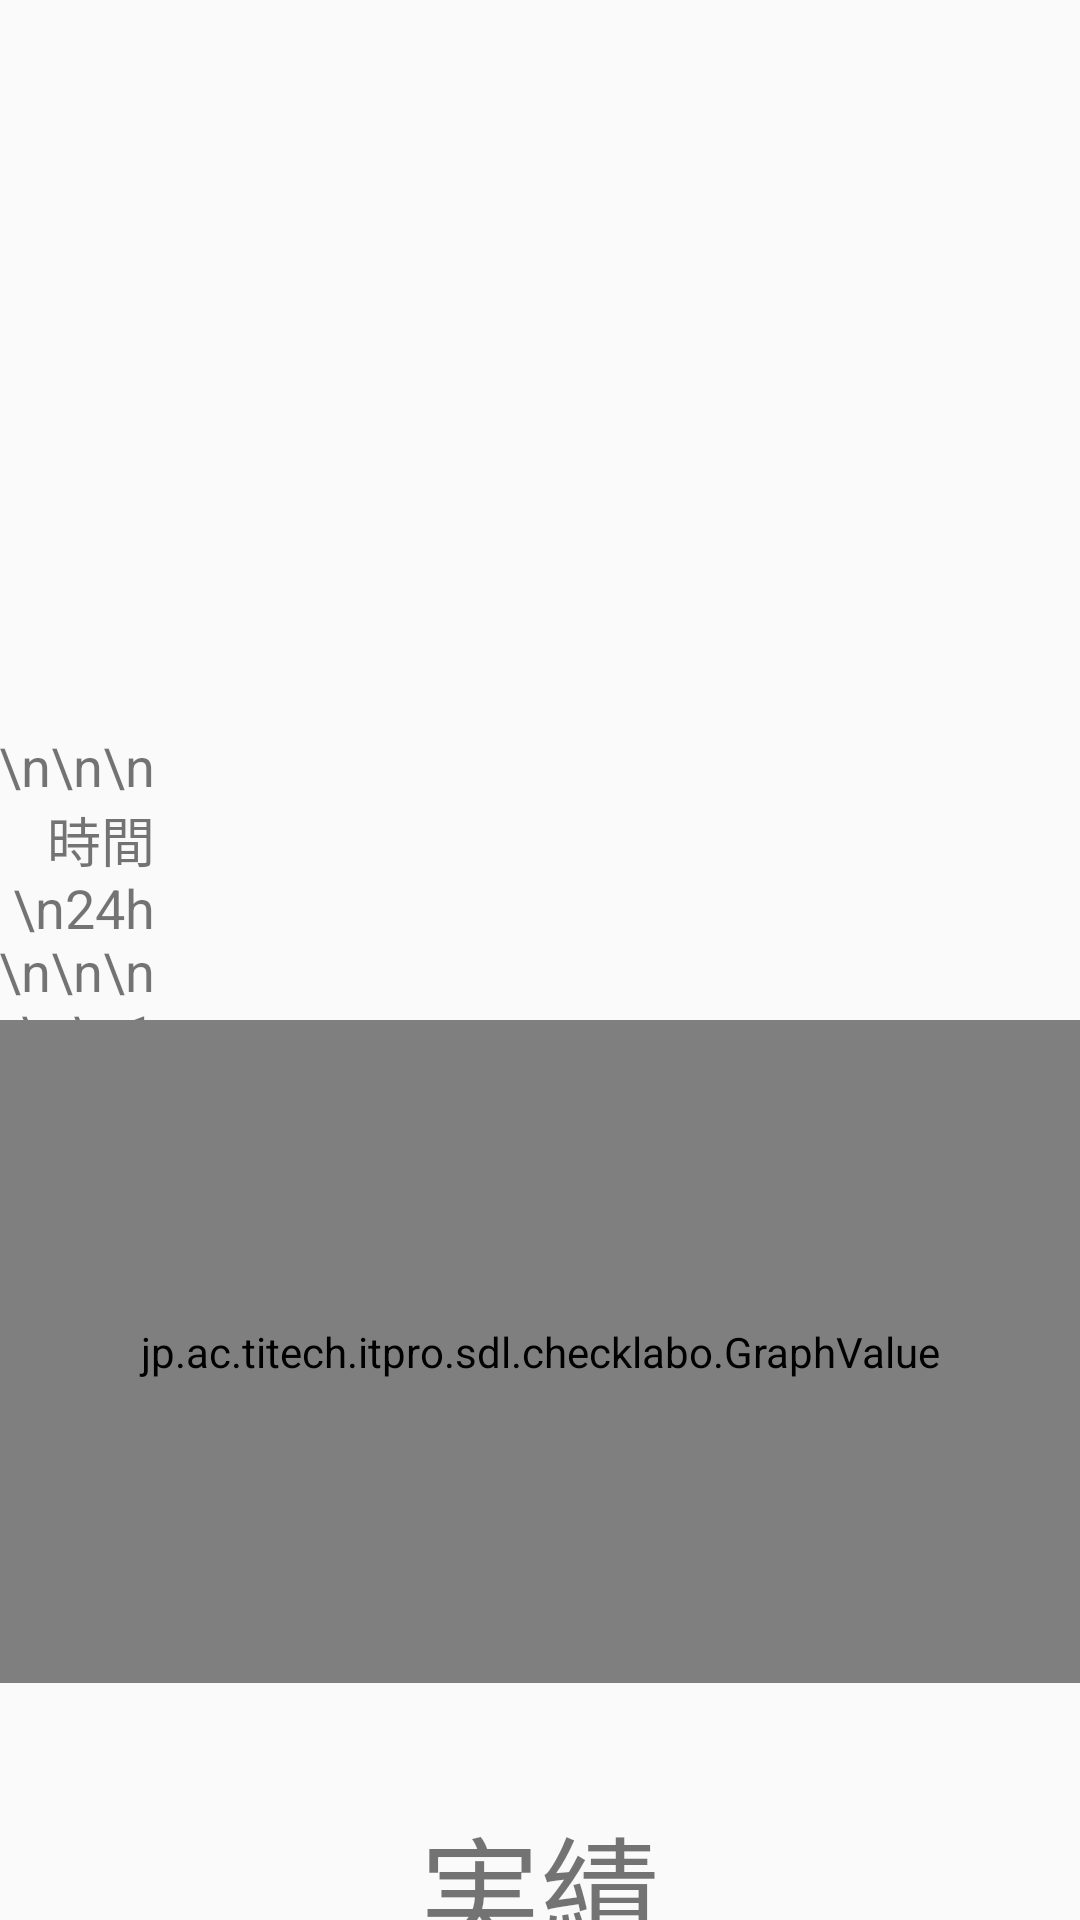

Write the Android layout XML for this screen, with the resource values it uses.
<!-- AndroidManifest.xml: application theme MyAppTheme -->
<!-- res/layout/activity_main.xml -->
<GridLayout xmlns:android="http://schemas.android.com/apk/res/android"
    xmlns:tools="http://schemas.android.com/tools" android:layout_width="fill_parent"
    android:layout_height="fill_parent" android:paddingLeft="@dimen/activity_horizontal_margin"
    android:paddingRight="@dimen/activity_horizontal_margin"
    android:paddingTop="@dimen/activity_vertical_margin"
    android:paddingBottom="@dimen/activity_vertical_margin" tools:context=".MainActivity"
    android:id="@+id/activity_main"
    android:rowCount="5"
    android:columnCount="2">

    <TextView
        android:layout_width="match_parent"
        android:layout_height="147dp"
        android:id="@+id/spendtimeView"
        android:layout_row="0"
        android:layout_column="1"
        android:textSize="40sp"
        android:gravity="center|bottom" />

    <TextView
        android:layout_width="739dp"
        android:layout_height="96dp"
        android:id="@+id/ap_info"
        android:layout_row="1"
        android:layout_column="1"
        android:textSize="25sp"
        android:gravity="center" />

    <FrameLayout
        android:layout_width="match_parent"
        android:layout_height="415dp"
        android:layout_row="2"
        android:layout_column="0"
        android:background="#00ffffff"
        android:layout_columnSpan="2">

        <com.echo.holographlibrary.LineGraph
            android:layout_width="612dp"
            android:layout_height="221dp"
            android:id="@+id/graph"
            android:layout_gravity="center" />

        <TextView
            android:layout_width="392dp"
            android:layout_height="79dp"
            android:id="@+id/graph_title"
            android:layout_gravity="center_horizontal|top"
            android:textIsSelectable="false"
            android:textSize="30sp"
            android:gravity="center_horizontal|bottom" />

        <TextView
            android:layout_width="658dp"
            android:layout_height="92dp"
            android:id="@+id/graph_text3"
            android:layout_gravity="center_horizontal|bottom"
            android:textSize="18sp"
            android:gravity="top" />

        <TextView
            android:layout_width="52dp"
            android:layout_height="366dp"
            android:text="\n\n\n時間\n24h\n\n\n\n\n12h\n\n\n\n\n0"
            android:id="@+id/graph_text2"
            android:layout_gravity="left|top"
            android:gravity="right"
            android:textSize="18sp" />

        <TextView
            android:layout_width="612dp"
            android:layout_height="wrap_content"
            android:text="---------------------------------------------------------------------------------------------------------------------------------------------------------"
            android:id="@+id/textView2"
            android:layout_gravity="center" />

        <TextView
            android:layout_width="212dp"
            android:layout_height="125dp"
            android:id="@+id/average"
            android:layout_gravity="right|top"
            android:gravity="bottom|left"
            android:textSize="18sp" />

        <Switch
            android:layout_width="628dp"
            android:layout_height="101dp"
            android:id="@+id/switch1"
            android:layout_gravity="center_horizontal|top"
            android:switchMinWidth="60sp"
            android:height="50dp"
            android:textOff="月間"
            android:textOn="週間"
            android:switchPadding="100sp"
            android:textSize="50sp"
            android:checked="false"
            android:showText="true"
            android:singleLine="true"
            android:splitTrack="false"
            android:textStyle="bold"
            android:padding="10dp"
            android:paddingTop="10dp"
            android:paddingBottom="10dp"
            android:maxHeight="50dp"
            android:elegantTextHeight="true"
            android:thumb="@drawable/c_thumb"
            android:track="@drawable/g_track"
            android:gravity="bottom" />

        <view
            android:layout_width="612dp"
            android:layout_height="221dp"
            class="jp.ac.titech.itpro.sdl.checklabo.GraphValue"
            android:id="@+id/value"
            android:layout_gravity="center" />

        <TextView
            android:layout_width="220dp"
            android:layout_height="wrap_content"
            android:text="実績"
            android:id="@+id/textView3"
            android:layout_gravity="center_horizontal|bottom"
            android:textSize="40sp"
            android:gravity="center_horizontal|top" />

    </FrameLayout>

    <FrameLayout
        android:layout_width="673dp"
        android:layout_height="196dp"
        android:layout_row="3"
        android:layout_column="1"
        android:layout_gravity="center_horizontal">

        <ImageView
            android:layout_width="270dp"
            android:layout_height="270dp"
            android:id="@+id/labofuki"
            android:layout_gravity="center_horizontal|top" />

        <ImageView
            android:layout_width="215dp"
            android:layout_height="match_parent"
            android:id="@+id/labogurashiView"
            android:layout_gravity="center" />

        <ImageView
            android:layout_width="215dp"
            android:layout_height="match_parent"
            android:id="@+id/labochikuView"
            android:layout_gravity="center_vertical|left" />

        <ImageView
            android:layout_width="215dp"
            android:layout_height="match_parent"
            android:id="@+id/ilovelabView"
            android:layout_gravity="right|center_vertical" />

        <ImageView
            android:layout_width="270dp"
            android:layout_height="270dp"
            android:id="@+id/labogurashifuki"
            android:layout_gravity="right|center_vertical" />

        <ImageView
            android:layout_width="270dp"
            android:layout_height="270dp"
            android:id="@+id/ilovelabfuki"
            android:layout_gravity="center" />

    </FrameLayout>

    <Button
        android:layout_width="wrap_content"
        android:layout_height="wrap_content"
        android:text="Wifi Setting"
        android:id="@+id/setup_button"
        android:layout_row="4"
        android:layout_column="1" />

</GridLayout>
<!-- resources referenced by this layout -->
<resources>
  <!-- drawable c_thumb (drawable) -->
  <?xml version="1.0" encoding="utf-8"?>
  <shape xmlns:android="http://schemas.android.com/apk/res/android"
      android:shape="rectangle">
  <size android:height="45dp" android:width="50dp" />
  <gradient android:height="40dp" android:width="50dp"
      android:startColor="#FFBB33" android:endColor="#FFBB33"/>
  </shape>
  <!-- drawable g_track (drawable) -->
  <?xml version="1.0" encoding="utf-8"?>
  <shape xmlns:android="http://schemas.android.com/apk/res/android"
      android:shape="rectangle">
      <size android:height="30dp" android:width="40dp" />
      <gradient android:height="25dp" android:width="25dp"
          android:startColor="#DDDDDDDD" android:endColor="#DDDDDDDD"/>
  </shape>
  <style name="MyAppTheme" parent="@style/Theme.AppCompat.Light">
          <item name="colorPrimary">#3F51B5</item>
          <item name="colorPrimaryDark">#303F9F</item>
          <item name="colorAccent">#E91E63</item>
      </style>
</resources>
